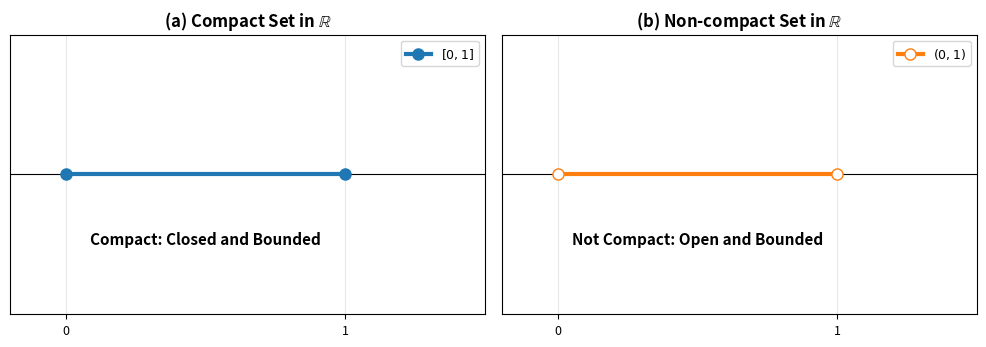

Source code (Python): (Note: this script raises an exception after producing the figure.)
#!/usr/bin/env python3
"""
Generate figures for Chapter 1e: Compactness & Connectedness
"""

import numpy as np
import matplotlib.pyplot as plt
import matplotlib.patches as patches
from matplotlib.patches import Circle, FancyBboxPatch, FancyArrowPatch
import warnings
warnings.filterwarnings('ignore')

# Set up matplotlib for high-quality PDF output
plt.rcParams['figure.dpi'] = 150
plt.rcParams['savefig.dpi'] = 300
plt.rcParams['font.size'] = 11
plt.rcParams['axes.labelsize'] = 10
plt.rcParams['axes.titlesize'] = 12
plt.rcParams['xtick.labelsize'] = 9
plt.rcParams['ytick.labelsize'] = 9
plt.rcParams['legend.fontsize'] = 9
plt.rcParams['lines.linewidth'] = 1.5

# Color scheme
color_compact = '#1f77b4'
color_open = '#ff7f0e'
color_boundary = '#2ca02c'
color_interior = '#d62728'

# Figure 1: Compact vs Non-compact in R
fig, axes = plt.subplots(1, 2, figsize=(10, 4))

# Compact: [0,1]
ax = axes[0]
ax.set_xlim(-0.2, 1.5)
ax.set_ylim(-0.5, 0.5)
ax.axhline(0, color='black', linewidth=0.8)
ax.set_aspect('equal')

# Draw interval [0,1]
ax.plot([0, 1], [0, 0], 'o-', color=color_compact, linewidth=3, markersize=8, label='$[0,1]$')
ax.text(0.5, -0.25, 'Compact: Closed and Bounded', ha='center', fontsize=11, weight='bold')
ax.set_xticks([0, 1])
ax.set_xticklabels(['0', '1'])
ax.set_yticks([])
ax.set_title('(a) Compact Set in $\\mathbb{R}$', fontsize=12, weight='bold')
ax.grid(True, alpha=0.3)
ax.legend(loc='upper right')

# Non-compact: (0,1)
ax = axes[1]
ax.set_xlim(-0.2, 1.5)
ax.set_ylim(-0.5, 0.5)
ax.axhline(0, color='black', linewidth=0.8)
ax.set_aspect('equal')

# Draw open interval (0,1)
ax.plot([0, 1], [0, 0], 'o-', color=color_open, linewidth=3, markersize=8, markerfacecolor='white', label='$(0,1)$')
ax.text(0.5, -0.25, 'Not Compact: Open and Bounded', ha='center', fontsize=11, weight='bold')
ax.set_xticks([0, 1])
ax.set_xticklabels(['0', '1'])
ax.set_yticks([])
ax.set_title('(b) Non-compact Set in $\\mathbb{R}$', fontsize=12, weight='bold')
ax.grid(True, alpha=0.3)
ax.legend(loc='upper right')

plt.tight_layout()
plt.savefig('figures/fig_compact_noncompact.pdf', bbox_inches='tight')
plt.close()

# Figure 2: Open cover illustration
fig, axes = plt.subplots(1, 2, figsize=(12, 5))

# Compact case: [0,1] with finite subcover
ax = axes[0]
ax.set_xlim(-0.3, 1.5)
ax.set_ylim(-0.5, 1.5)
ax.set_aspect('equal')

# Draw interval
ax.plot([0, 1], [0, 0], 'o-', color=color_compact, linewidth=3, markersize=8)

# Draw open sets (finite subcover)
intervals = [(-0.2, 0.4, 'U1'), (0.3, 0.7, 'U2'), (0.6, 1.2, 'U3')]
colors_cover = ['#FF9999', '#99FF99', '#9999FF']
for i, (start, end, label) in enumerate(intervals):
    rect = FancyBboxPatch((start, -0.3), end-start, 0.6,
                          boxstyle="round,pad=0.05",
                          edgecolor=colors_cover[i], facecolor=colors_cover[i],
                          alpha=0.3, linewidth=2)
    ax.add_patch(rect)
    ax.text((start+end)/2, 1, label, ha='center', fontsize=10, weight='bold')

ax.set_xlim(-0.3, 1.5)
ax.set_ylim(-0.5, 1.3)
ax.set_xticks([0, 1])
ax.set_xticklabels(['0', '1'])
ax.set_yticks([])
ax.set_title('(a) Compact Set: Finite Subcover Exists', fontsize=12, weight='bold')
ax.grid(True, alpha=0.3, axis='x')

# Non-compact case: (0,1) with infinite cover needed
ax = axes[1]
ax.set_xlim(-0.3, 1.5)
ax.set_ylim(-0.5, 1.5)
ax.set_aspect('equal')

# Draw open interval
ax.plot([0, 1], [0, 0], 'o-', color=color_open, linewidth=3, markersize=8, markerfacecolor='white')

# Draw many open sets showing infinite cover needed
n_sets = 8
for i in range(n_sets):
    center = (i + 0.5) / n_sets
    width = 0.15 / n_sets
    rect = FancyBboxPatch((center - width, -0.3), 2*width, 0.6,
                          boxstyle="round,pad=0.02",
                          edgecolor='gray', facecolor='gray',
                          alpha=0.2, linewidth=1)
    ax.add_patch(rect)

ax.text(0.5, 1, '...requires infinitely many...', ha='center', fontsize=10, style='italic')

ax.set_xlim(-0.3, 1.5)
ax.set_ylim(-0.5, 1.3)
ax.set_xticks([0, 1])
ax.set_xticklabels(['0', '1'])
ax.set_yticks([])
ax.set_title('(b) Non-compact Set: Infinite Cover Needed', fontsize=12, weight='bold')
ax.grid(True, alpha=0.3, axis='x')

plt.tight_layout()
plt.savefig('figures/fig_open_covers.pdf', bbox_inches='tight')
plt.close()

# Figure 3: Sequentially Compact illustration
fig, ax = plt.subplots(figsize=(10, 6))
ax.set_xlim(-1.5, 1.5)
ax.set_ylim(-1.5, 1.5)
ax.set_aspect('equal')

# Draw unit circle (compact set)
circle = Circle((0, 0), 1, fill=False, edgecolor=color_compact, linewidth=3)
ax.add_patch(circle)

# Draw a sequence on the circle
angles = np.linspace(0, 2*np.pi, 100)
x_circle = np.cos(angles)
y_circle = np.sin(angles)
ax.plot(x_circle, y_circle, color=color_compact, linewidth=2.5, alpha=0.5)

# Mark some points of the sequence
n_points = 15
sequence_angles = np.linspace(0, 2*np.pi * 0.8, n_points)
for i, angle in enumerate(sequence_angles):
    x = np.cos(angle)
    y = np.sin(angle)
    ax.plot(x, y, 'o', color=color_interior, markersize=6, alpha=0.7)
    if i % 3 == 0:
        ax.text(x*1.2, y*1.2, f'$x_{i}$', ha='center', va='center', fontsize=9)

# Show convergent subsequence path
subseq_angles = np.linspace(0, np.pi/2, 5)
x_subseq = np.cos(subseq_angles)
y_subseq = np.sin(subseq_angles)
ax.plot(x_subseq, y_subseq, '--', color=color_boundary, linewidth=2, alpha=0.7, label='Convergent subsequence')

# Limit point
ax.plot(1, 0, '*', color=color_boundary, markersize=20, label='Limit point')

ax.set_xticks([-1, 0, 1])
ax.set_yticks([-1, 0, 1])
ax.grid(True, alpha=0.3)
ax.set_xlabel('$x$', fontsize=11)
ax.set_ylabel('$y$', fontsize=11)
ax.set_title('Sequentially Compact: Every Sequence has Convergent Subsequence', fontsize=12, weight='bold')
ax.legend(loc='upper left', fontsize=10)

plt.tight_layout()
plt.savefig('figures/fig_sequentially_compact.pdf', bbox_inches='tight')
plt.close()

# Figure 4: Weak compactness illustration
fig, ax = plt.subplots(figsize=(10, 6))

# Create a visualization of weak vs strong topology
from matplotlib.patches import Ellipse

ax.set_xlim(-2, 2)
ax.set_ylim(-2, 2)
ax.set_aspect('equal')

# Draw strong topology ball (small, tight)
strong_ball = Circle((0, 0), 0.7, fill=False, edgecolor=color_compact, linewidth=2.5, linestyle='-', label='Strong topology ball')
ax.add_patch(strong_ball)

# Draw weak topology ball (large, elliptical)
weak_ball = Ellipse((0, 0), 2.5, 1.8, fill=False, edgecolor=color_open, linewidth=2.5, linestyle='--', label='Weak topology ball')
ax.add_patch(weak_ball)

# Add text annotations
ax.text(0, 0.9, 'Strong\ntopology', ha='center', va='center', fontsize=10, weight='bold', color=color_compact)
ax.text(0, 1.3, 'Weak\ntopology', ha='center', va='center', fontsize=10, weight='bold', color=color_open)

# Add points
np.random.seed(42)
n_points = 20
for i in range(n_points):
    angle = 2 * np.pi * i / n_points
    r = 0.5 + 0.1 * np.random.randn()
    x = r * np.cos(angle)
    y = 0.8 * r * np.sin(angle)
    ax.plot(x, y, 'o', color=color_interior, markersize=5, alpha=0.6)

ax.set_xticks([-2, -1, 0, 1, 2])
ax.set_yticks([-2, -1, 0, 1, 2])
ax.grid(True, alpha=0.2)
ax.set_xlabel('$x_1$', fontsize=11)
ax.set_ylabel('$x_2$', fontsize=11)
ax.set_title('Weak Compactness: Weaker Topology => Larger Compact Sets', fontsize=12, weight='bold')
ax.legend(loc='upper right', fontsize=10)

plt.tight_layout()
plt.savefig('figures/fig_weak_compactness.pdf', bbox_inches='tight')
plt.close()

# Figure 5: Continuity and compactness
fig, ax = plt.subplots(figsize=(10, 5))

# Draw a continuous function on compact domain
x_domain = np.linspace(0, 1, 300)
y_func = np.sin(5 * np.pi * x_domain) + 0.3 * np.cos(10 * np.pi * x_domain) + 1

ax.fill_between(x_domain, y_func - 0.2, y_func + 0.2, alpha=0.2, color=color_compact, label='Compact set + continuous map')
ax.plot(x_domain, y_func, linewidth=3, color=color_compact, label='$f: [0,1] \\to \\mathbb{R}$ (continuous)')

# Mark domain and range
ax.axvline(0, color=color_boundary, linestyle=':', alpha=0.7)
ax.axvline(1, color=color_boundary, linestyle=':', alpha=0.7)
y_min = y_func.min()
y_max = y_func.max()
ax.axhline(y_min, color=color_boundary, linestyle=':', alpha=0.7)
ax.axhline(y_max, color=color_boundary, linestyle=':', alpha=0.7)

# Add annotations
ax.text(0.5, y_min - 0.3, 'Compact domain: [0,1]', ha='center', fontsize=10, weight='bold', color=color_boundary)
ax.text(1.15, (y_min + y_max) / 2, f'Image:\n[{y_min:.1f}, {y_max:.1f}]', ha='left', fontsize=10, weight='bold', color=color_boundary)

ax.set_xlim(-0.1, 1.4)
ax.set_ylim(y_min - 0.5, y_max + 0.5)
ax.set_xlabel('$x$ (Domain)', fontsize=11)
ax.set_ylabel('$f(x)$ (Range)', fontsize=11)
ax.set_title('Continuous Image of Compact Set is Compact', fontsize=12, weight='bold')
ax.grid(True, alpha=0.3)
ax.legend(loc='upper left', fontsize=10)

plt.tight_layout()
plt.savefig('figures/fig_continuous_compact.pdf', bbox_inches='tight')
plt.close()

# Figure 6: Compactness properties diagram
fig, ax = plt.subplots(figsize=(11, 7))
ax.set_xlim(0, 10)
ax.set_ylim(0, 10)
ax.axis('off')

# Title
ax.text(5, 9.5, 'Properties of Compact Sets', ha='center', fontsize=14, weight='bold',
        bbox=dict(boxstyle='round', facecolor='lightblue', alpha=0.7))

# Central property
props = [
    ('Closed and\nBounded', 'Heine-Borel Theorem\n(Complete Metric Space)', 1, 7.5),
    ('Sequential\nCompactness', 'Every sequence has\nconvergent subsequence', 4.5, 7.5),
    ('Finite Cover\nProperty', 'Every open cover has\nfinite subcover', 8, 7.5),
    ('Complete', 'Every bounded sequence\nhas convergent subseq.', 1, 4.5),
    ('Separable', 'Contains countable\ndense subset', 4.5, 4.5),
    ('Continuous Image', 'Image under continuous map\nis also compact', 8, 4.5),
]

for label, desc, x, y in props:
    # Draw box
    box = FancyBboxPatch((x-0.8, y-0.8), 1.6, 1.4, boxstyle="round,pad=0.1",
                         edgecolor=color_compact, facecolor='lightyellow',
                         alpha=0.8, linewidth=2)
    ax.add_patch(box)
    ax.text(x, y+0.3, label, ha='center', va='center', fontsize=9, weight='bold')
    ax.text(x, y-0.4, desc, ha='center', va='center', fontsize=7.5, style='italic')

# Add central connection
ax.plot([5, 5], [7, 6.5], 'k-', linewidth=1.5, alpha=0.5)

plt.tight_layout()
plt.savefig('figures/fig_compactness_properties.pdf', bbox_inches='tight')
plt.close()

# Figure 7: Mazur's theorem visualization
fig, ax = plt.subplots(figsize=(10, 6))
ax.set_xlim(-1.5, 2.5)
ax.set_ylim(-1.5, 1.5)
ax.set_aspect('equal')

# Draw a convex set (example: convex hull)
vertices = np.array([[0, 0], [1.5, -0.5], [2, 1], [1, 1.2], [0, 0.8]])
from matplotlib.patches import Polygon
polygon = Polygon(vertices, fill=True, alpha=0.2, edgecolor=color_compact,
                  facecolor='lightblue', linewidth=2.5, label='Closed convex hull of compact set')
ax.add_patch(polygon)

# Plot some points in the convex hull
np.random.seed(42)
for i in range(15):
    weights = np.random.dirichlet(np.ones(len(vertices)))
    point = np.average(vertices, axis=0, weights=weights)
    ax.plot(point[0], point[1], 'o', color=color_interior, markersize=6, alpha=0.7)

# Plot extreme points
ax.plot(vertices[:, 0], vertices[:, 1], 'o', color=color_boundary, markersize=10,
        label='Extreme points', zorder=5)

ax.set_xticks([-1, 0, 1, 2])
ax.set_yticks([-1, 0, 1])
ax.grid(True, alpha=0.3)
ax.set_xlabel('$x_1$', fontsize=11)
ax.set_ylabel('$x_2$', fontsize=11)
ax.set_title("Mazur's Theorem: Closed Convex Hull of Compact Set is Compact", fontsize=12, weight='bold')
ax.legend(loc='upper left', fontsize=10)

plt.tight_layout()
plt.savefig('figures/fig_mazur_theorem.pdf', bbox_inches='tight')
plt.close()

print("All figures generated successfully!")
print("Generated files:")
print("  - figures/fig_compact_noncompact.pdf")
print("  - figures/fig_open_covers.pdf")
print("  - figures/fig_sequentially_compact.pdf")
print("  - figures/fig_weak_compactness.pdf")
print("  - figures/fig_continuous_compact.pdf")
print("  - figures/fig_compactness_properties.pdf")
print("  - figures/fig_mazur_theorem.pdf")
